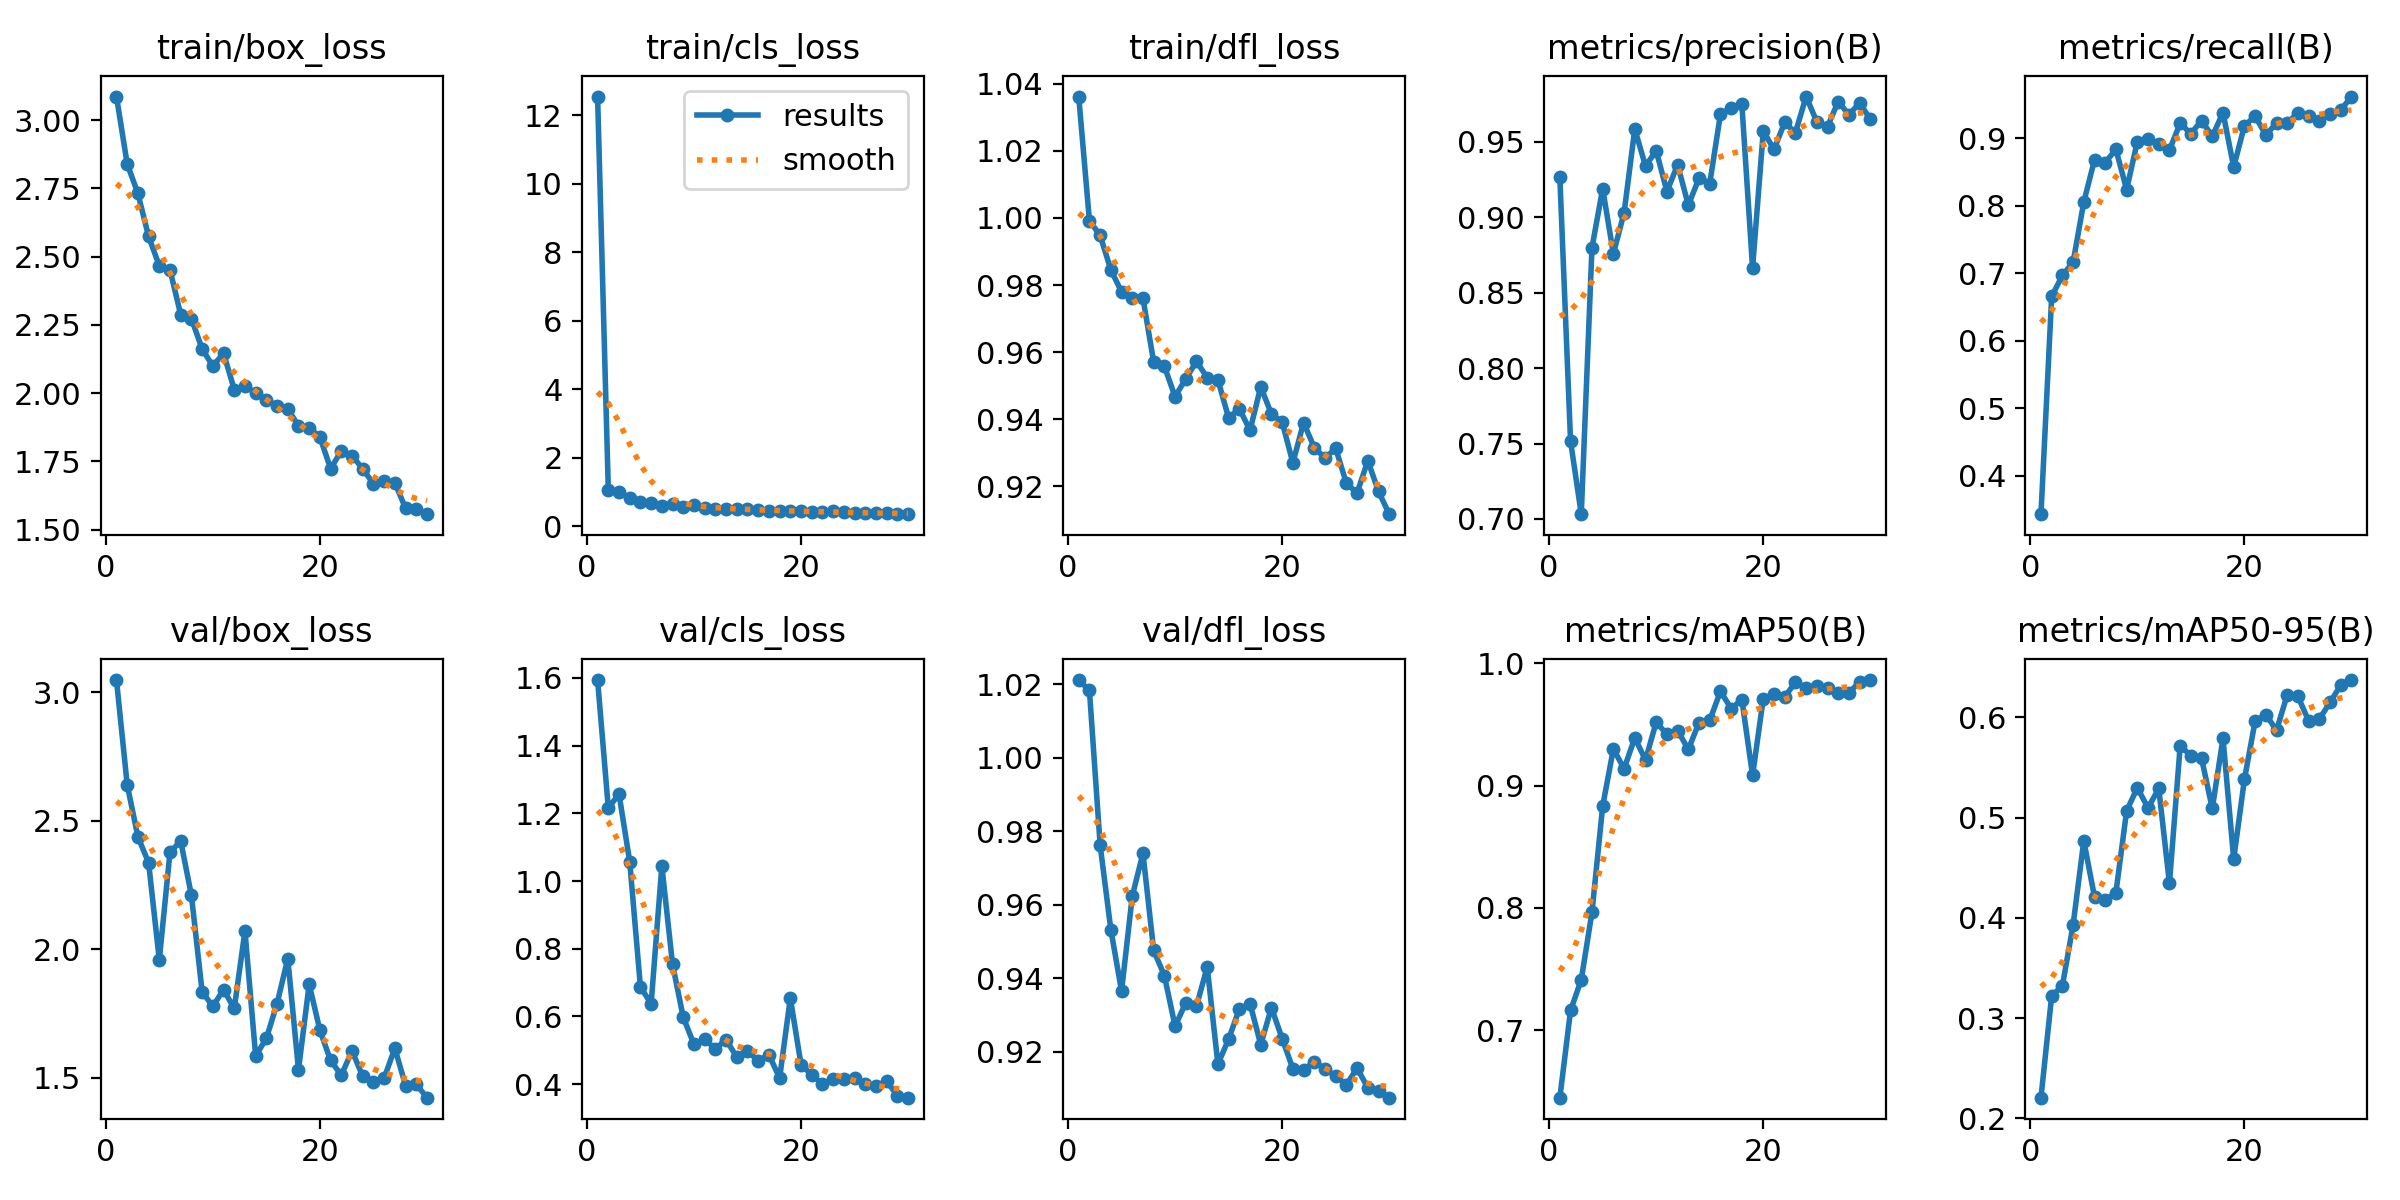

The file beside this chart, header and first rows:
epoch, train/box_loss, train/cls_loss, train/dfl_loss, metrics/precision(B), metrics/recall(B), metrics/mAP50(B), metrics/mAP50-95(B), val/box_loss, val/cls_loss, val/dfl_loss, lr/pg0, lr/pg1, lr/pg2
1, 3.086, 12.55, 1.036, 0.9264, 0.3427, 0.6448, 0.2207, 3.047, 1.594, 1.021, 0.05945, 0.002898, 0.002898
2, 2.84, 1.077, 0.9992, 0.7516, 0.6654, 0.7161, 0.3223, 2.64, 1.216, 1.018, 0.01806, 0.00565, 0.00565
3, 2.732, 1.012, 0.9948, 0.7032, 0.6965, 0.7413, 0.3323, 2.438, 1.257, 0.9763, 0.00623, 0.00623, 0.00623
4, 2.574, 0.8232, 0.9845, 0.8797, 0.7159, 0.7965, 0.393, 2.336, 1.058, 0.9533, 0.006011, 0.006011, 0.006011
5, 2.466, 0.7086, 0.978, 0.9189, 0.8054, 0.8833, 0.4769, 1.958, 0.6872, 0.9366, 0.005791, 0.005791, 0.005791
6, 2.451, 0.694, 0.9762, 0.8757, 0.8677, 0.9301, 0.4209, 2.377, 0.6375, 0.9624, 0.005571, 0.005571, 0.005571
7, 2.287, 0.6111, 0.9761, 0.9029, 0.8638, 0.9139, 0.4175, 2.42, 1.045, 0.9741, 0.005352, 0.005352, 0.005352
8, 2.272, 0.6497, 0.957, 0.9583, 0.8833, 0.9392, 0.4253, 2.209, 0.7538, 0.9476, 0.005132, 0.005132, 0.005132
9, 2.162, 0.5799, 0.9557, 0.9338, 0.8238, 0.921, 0.5067, 1.834, 0.5974, 0.9408, 0.004912, 0.004912, 0.004912
10, 2.099, 0.6347, 0.9467, 0.944, 0.8949, 0.9521, 0.5299, 1.777, 0.5177, 0.927, 0.004692, 0.004692, 0.004692
11, 2.146, 0.5496, 0.952, 0.9169, 0.8988, 0.9419, 0.5097, 1.843, 0.5323, 0.9334, 0.004473, 0.004473, 0.004473
12, 2.013, 0.5204, 0.9572, 0.9347, 0.8912, 0.9452, 0.5291, 1.769, 0.5044, 0.9325, 0.004253, 0.004253, 0.004253
13, 2.024, 0.5021, 0.9524, 0.9079, 0.8826, 0.9297, 0.4345, 2.07, 0.5315, 0.9431, 0.004033, 0.004033, 0.004033
14, 2.001, 0.5079, 0.9517, 0.9258, 0.9219, 0.9517, 0.5715, 1.584, 0.4795, 0.9167, 0.003813, 0.003813, 0.003813
15, 1.975, 0.5009, 0.9404, 0.9222, 0.9066, 0.9535, 0.562, 1.653, 0.4977, 0.9235, 0.003594, 0.003594, 0.003594
16, 1.954, 0.4794, 0.9431, 0.9682, 0.9261, 0.9773, 0.5591, 1.788, 0.469, 0.9317, 0.003374, 0.003374, 0.003374
17, 1.942, 0.4617, 0.9367, 0.9723, 0.9027, 0.9631, 0.5091, 1.963, 0.4868, 0.9331, 0.003154, 0.003154, 0.003154
18, 1.88, 0.4549, 0.9496, 0.9746, 0.9377, 0.9705, 0.5791, 1.531, 0.4178, 0.922, 0.002934, 0.002934, 0.002934
19, 1.874, 0.4629, 0.9415, 0.8663, 0.8573, 0.9085, 0.4587, 1.863, 0.6542, 0.932, 0.002715, 0.002715, 0.002715
20, 1.839, 0.4451, 0.9392, 0.957, 0.9183, 0.9713, 0.5381, 1.684, 0.4576, 0.9236, 0.002495, 0.002495, 0.002495
21, 1.723, 0.4226, 0.927, 0.9448, 0.9326, 0.9749, 0.5962, 1.567, 0.4277, 0.9154, 0.002275, 0.002275, 0.002275
22, 1.788, 0.4224, 0.939, 0.9627, 0.9047, 0.9727, 0.6028, 1.509, 0.3998, 0.9151, 0.002055, 0.002055, 0.002055
23, 1.771, 0.4372, 0.9315, 0.9558, 0.9222, 0.9846, 0.5871, 1.604, 0.4161, 0.9173, 0.001836, 0.001836, 0.001836
24, 1.723, 0.4167, 0.9284, 0.9799, 0.9222, 0.9803, 0.6225, 1.505, 0.414, 0.9154, 0.001616, 0.001616, 0.001616
25, 1.668, 0.391, 0.9313, 0.9632, 0.9377, 0.9815, 0.6209, 1.484, 0.4192, 0.9134, 0.001396, 0.001396, 0.001396
26, 1.679, 0.3975, 0.9209, 0.96, 0.933, 0.9801, 0.5965, 1.498, 0.3992, 0.911, 0.001177, 0.001177, 0.001177
27, 1.671, 0.3936, 0.918, 0.9766, 0.9261, 0.9759, 0.5984, 1.614, 0.3942, 0.9156, 0.0009567, 0.0009567, 0.0009567
28, 1.578, 0.3822, 0.9276, 0.9678, 0.9359, 0.9761, 0.615, 1.469, 0.4081, 0.9102, 0.000737, 0.000737, 0.000737
29, 1.576, 0.3585, 0.9184, 0.9756, 0.9416, 0.9849, 0.6323, 1.474, 0.3659, 0.9094, 0.0005173, 0.0005173, 0.0005173
30, 1.557, 0.3686, 0.9117, 0.9649, 0.9616, 0.9865, 0.6372, 1.422, 0.3599, 0.9075, 0.0002975, 0.0002975, 0.0002975
